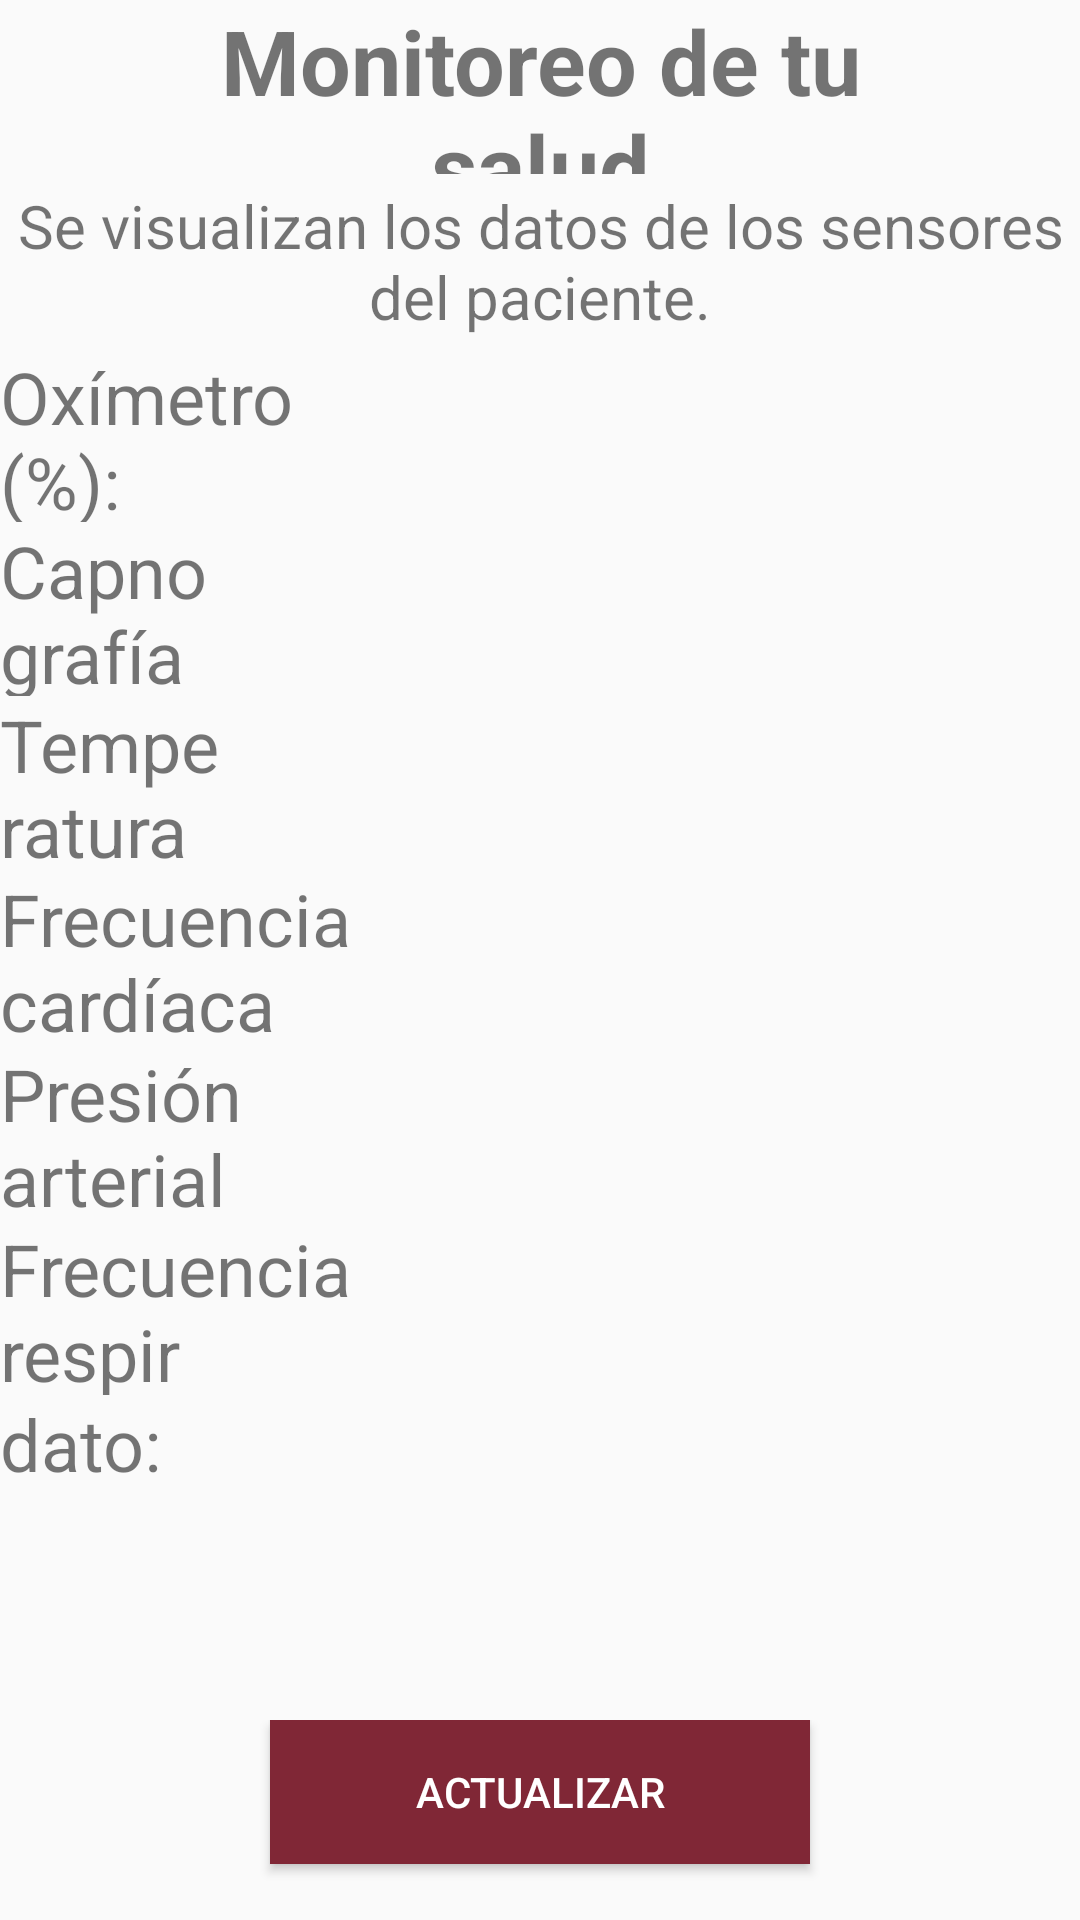

Android layout source for this screen:
<!-- AndroidManifest.xml: application theme AppTheme -->
<!-- res/layout/signos.xml -->
<?xml version="1.0" encoding="utf-8"?>
<LinearLayout xmlns:android="http://schemas.android.com/apk/res/android"
    xmlns:app="http://schemas.android.com/apk/res-auto"
    xmlns:tools="http://schemas.android.com/tools"
    android:layout_width="match_parent"
    android:layout_height="match_parent"
    android:background="@color/fondo2"
    android:orientation="vertical"
    tools:context=".MainActivity">


    <LinearLayout
        android:id="@+id/linearLayoutFilaUno"
        android:layout_width="match_parent"
        android:layout_weight="1"
        android:layout_height="0sp"
        android:orientation="horizontal">

        <ImageView
            android:id="@+id/fondo1"
            android:layout_height="match_parent"
            android:layout_weight="1"
            app:srcCompat="@drawable/fondo_2" />

        <TextView
            android:id="@+id/subtitulo5"
            android:layout_height="match_parent"
            android:layout_weight="8"
            android:gravity="clip_horizontal|center|center_horizontal|center_vertical"
            android:text="Monitoreo de tu salud"
            android:textSize="30sp"
            android:textStyle="bold" />

        <ImageView
            android:id="@+id/fondo2"
            android:layout_height="match_parent"
            android:layout_weight="1"
            app:srcCompat="@drawable/fondo_2" />

    </LinearLayout>


    <LinearLayout
        android:id="@+id/linearLayoutFilaDos"
        android:layout_width="match_parent"
        android:layout_weight="1"
        android:layout_height="0sp"
        android:orientation="horizontal">


        <TextView
            android:id="@+id/descricionListaMedir"
            android:layout_height="match_parent"
            android:layout_weight="1"
            android:gravity="clip_horizontal|center|center_horizontal|center_vertical"
            android:text="Se visualizan los datos de los sensores del paciente."
            android:textSize="20sp"
            android:textStyle="normal" />

    </LinearLayout>

    <LinearLayout
        android:id="@+id/linearLayou4dftFilaTres"
        android:layout_width="match_parent"
        android:layout_weight="1"
        android:layout_height="0sp"
        android:orientation="horizontal">

        <TextView
            android:id="@+id/txtReceive"
            android:layout_height="match_parent"
            android:layout_weight="1"
            android:text="Oxímetro (%):"
            android:textSize="24sp" />

        <TextView
            android:id="@+id/oxigeno"
            android:layout_height="match_parent"
            android:layout_weight="2"
            android:textSize="24sp"
            />

    </LinearLayout>

    <LinearLayout
        android:id="@+id/linearLayodutFilaCinco"
        android:layout_width="match_parent"
        android:layout_weight="1"
        android:layout_height="0sp"
        android:orientation="horizontal">

        <TextView
            android:id="@+id/textV2iew"
            android:layout_height="match_parent"
            android:layout_weight="1"
            android:text="Capnografía (mmHg):"
            android:textSize="24sp" />

        <TextView
            android:id="@+id/CO2"
            android:layout_height="match_parent"
            android:layout_weight="2"
            android:textSize="24sp"
            />


    </LinearLayout>


    <LinearLayout
        android:id="@+id/linearLayoutFirlaTres"
        android:layout_width="match_parent"
        android:layout_weight="1"
        android:orientation="horizontal">

        <TextView
            android:id="@+id/textV3iew"
            android:layout_height="match_parent"
            android:layout_weight="1"
            android:text="Temperatura (°C):"
            android:textSize="24sp" />

        <TextView
            android:id="@+id/temperatura"
            android:layout_height="match_parent"
            android:layout_weight="2"
            android:textSize="24sp"
            />

    </LinearLayout>



    <LinearLayout
        android:id="@+id/linearLayoutFilaD3os"
        android:layout_width="match_parent"
        android:layout_weight="1"
        android:orientation="horizontal">

        <TextView
            android:id="@+id/textView"
            android:layout_height="match_parent"
            android:layout_weight="1"
            android:text="Frecuencia cardíaca (lpm):"
            android:textSize="24sp" />

        <TextView
            android:layout_height="match_parent"
            android:layout_weight="2"
            android:textColor="@color/design_default_color_error"
            android:textSize="24sp"
            android:enabled="false"
            android:id="@+id/fcardiaca"
            />

    </LinearLayout>


    <LinearLayout
        android:id="@+id/linearLayoutFila66T77711res"
        android:layout_width="match_parent"
        android:layout_weight="1"
        android:orientation="horizontal">

        <TextView
            android:id="@+id/te1xtView"
            android:layout_height="match_parent"
            android:layout_weight="1"
            android:text="Presión arterial (mmHg):"
            android:textSize="24sp" />


        <TextView
            android:id="@+id/parterial"
            android:layout_height="match_parent"
            android:layout_weight="2"
            android:textSize="24sp" />

    </LinearLayout>

    <LinearLayout
        android:id="@+id/linearLayoutFila8"
        android:layout_width="match_parent"
        android:layout_height="0dp"
        android:layout_weight="1"
        android:orientation="horizontal">

        <TextView
            android:id="@+id/text8View44"
            android:layout_height="match_parent"
            android:layout_weight="1"
            android:text="Frecuencia respiratoria (lpm):"
            android:textSize="24sp" />
        <TextView
            android:id="@+id/frespiratoria"
            android:layout_height="match_parent"
            android:layout_weight="2"
            android:textSize="24sp"/>

    </LinearLayout>
    <LinearLayout
        android:id="@+id/linearLayoutdebug"
        android:layout_width= "match_parent"
        android:layout_height="0dp"
        android:layout_weight="1"
        android:orientation="horizontal">

        <TextView
            android:id="@+id/text8View"
            android:layout_height="match_parent"
            android:layout_weight="1"
            android:text="dato:"
            android:textSize="24sp" />

        <TextView
            android:id="@+id/length"
            android:layout_height="match_parent"
            android:layout_weight="2"
            android:textSize="24sp" />

    </LinearLayout>

    <LinearLayout
        android:id="@+id/linearLayoutFilaSeis"
        android:layout_width="match_parent"
        android:layout_height="0dp"
        android:layout_weight="2"
        android:orientation="horizontal"
        android:paddingTop="50sp">

        <ImageView
            android:id="@+id/fondo3"
            android:layout_width="0dp"
            android:layout_height="match_parent"
            android:layout_weight="1"
            app:srcCompat="@drawable/fondo_2" />

        <Button
            android:id="@+id/botonIniciarSesion"
            android:layout_width="0dp"
            android:layout_height="wrap_content"
            android:layout_weight="2"
            android:background="@color/colorPrimary"
            android:foreground="?attr/selectableItemBackgroundBorderless"
            android:text="Actualizar"
            android:textColor="@color/colorAccent" />

        <ImageView
            android:id="@+id/fondo4"
            android:layout_width="0dp"
            android:layout_height="match_parent"
            android:layout_weight="1"
            android:textStyle="bold"
            app:srcCompat="@drawable/fondo_2" />


    </LinearLayout>

</LinearLayout>
<!-- resources referenced by this layout -->
<resources>
  <color name="colorAccent">#FFFFFF</color>
  <color name="colorPrimary">#802736</color>
  <color name="fondo2">#fafafa</color>
  <!-- drawable fondo_2: png bitmap (drawable, 9409 bytes) -->
  <style name="AppTheme" parent="Theme.MaterialComponents.Light.NoActionBar.Bridge">
          
          <item name="colorPrimary">@color/colorPrimary</item>
          <item name="colorPrimaryDark">@color/colorPrimaryDark</item>
          <item name="colorAccent">@color/colorAccent</item>
      </style>
  <color name="colorPrimaryDark">#e6e6e6</color>
</resources>
